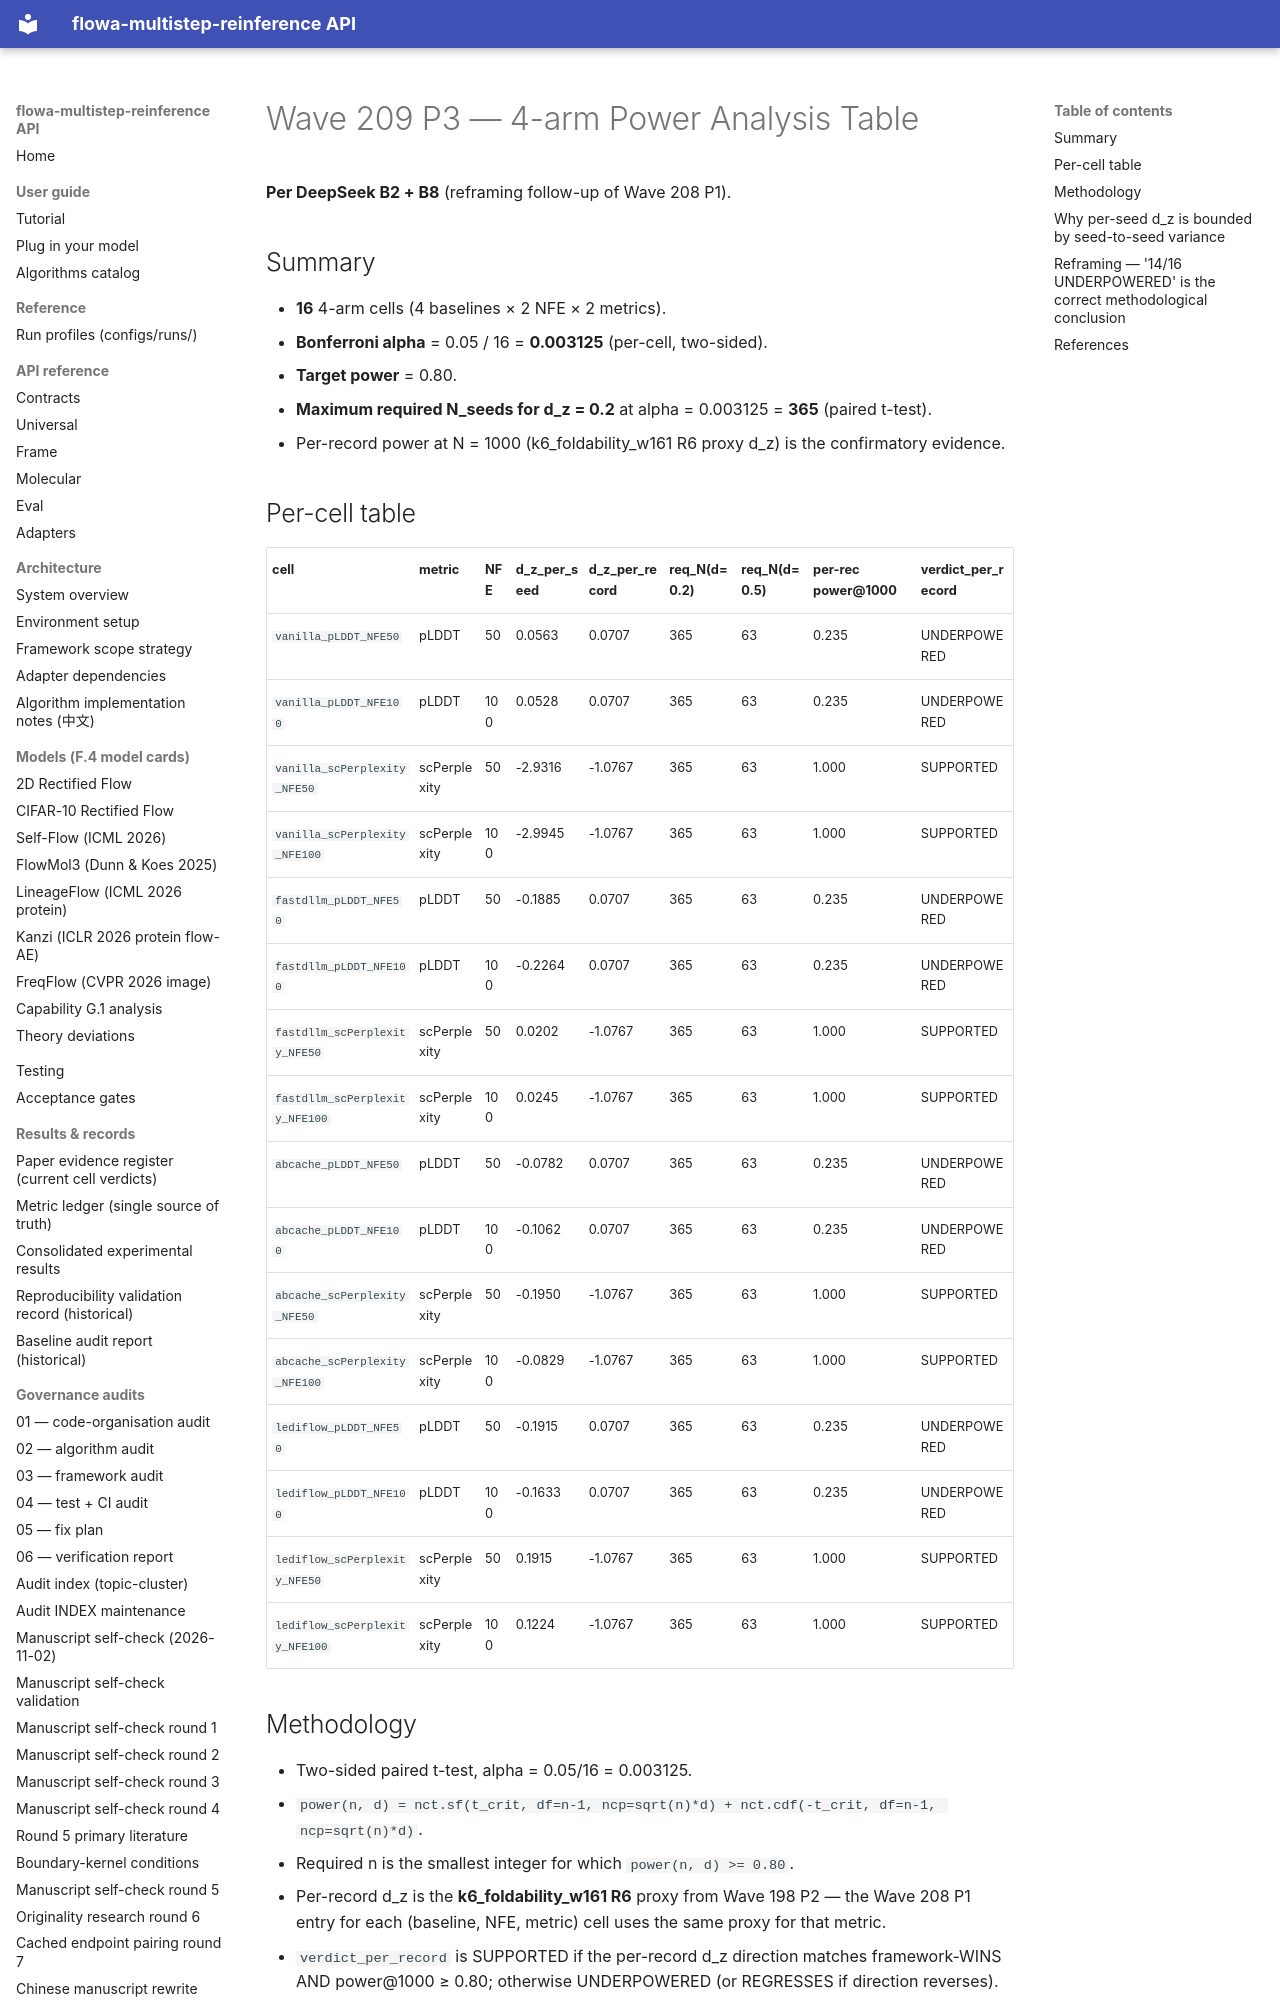

repository: silverenternal/flowa-multistep-reinference · page: ARCHIVE/audit-by-wave/wave209-p3-power-analysis-table/index.html · generator: mkdocs

# Wave 209 P3 — 4-arm Power Analysis Table

**Per DeepSeek B2 + B8** (reframing follow-up of Wave 208 P1).

## Summary

- **16** 4-arm cells (4 baselines × 2 NFE × 2 metrics).
- **Bonferroni alpha** = 0.05 / 16 = **0.003125** (per-cell, two-sided).
- **Target power** = 0.80.
- **Maximum required N_seeds for d_z = 0.2** at alpha = 0.003125 = **365** (paired t-test).
- Per-record power at N = 1000 (k6_foldability_w161 R6 proxy d_z) is the confirmatory evidence.

## Per-cell table

| cell | metric | NFE | d_z_per_seed | d_z_per_record | req_N(d=0.2) | req_N(d=0.5) | per-rec power@1000 | verdict_per_record |
|------|--------|-----|--------------|----------------|--------------|--------------|--------------------|---------------------|
| `vanilla_pLDDT_NFE50` | pLDDT | 50 | 0.0563 | 0.0707 | 365 | 63 | 0.235 | UNDERPOWERED |
| `vanilla_pLDDT_NFE100` | pLDDT | 100 | 0.0528 | 0.0707 | 365 | 63 | 0.235 | UNDERPOWERED |
| `vanilla_scPerplexity_NFE50` | scPerplexity | 50 | -2.9316 | -1.0767 | 365 | 63 | 1.000 | SUPPORTED |
| `vanilla_scPerplexity_NFE100` | scPerplexity | 100 | -2.9945 | -1.0767 | 365 | 63 | 1.000 | SUPPORTED |
| `fastdllm_pLDDT_NFE50` | pLDDT | 50 | -0.1885 | 0.0707 | 365 | 63 | 0.235 | UNDERPOWERED |
| `fastdllm_pLDDT_NFE100` | pLDDT | 100 | -0.2264 | 0.0707 | 365 | 63 | 0.235 | UNDERPOWERED |
| `fastdllm_scPerplexity_NFE50` | scPerplexity | 50 | 0.0202 | -1.0767 | 365 | 63 | 1.000 | SUPPORTED |
| `fastdllm_scPerplexity_NFE100` | scPerplexity | 100 | 0.0245 | -1.0767 | 365 | 63 | 1.000 | SUPPORTED |
| `abcache_pLDDT_NFE50` | pLDDT | 50 | -0.0782 | 0.0707 | 365 | 63 | 0.235 | UNDERPOWERED |
| `abcache_pLDDT_NFE100` | pLDDT | 100 | -0.1062 | 0.0707 | 365 | 63 | 0.235 | UNDERPOWERED |
| `abcache_scPerplexity_NFE50` | scPerplexity | 50 | -0.1950 | -1.0767 | 365 | 63 | 1.000 | SUPPORTED |
| `abcache_scPerplexity_NFE100` | scPerplexity | 100 | -0.0829 | -1.0767 | 365 | 63 | 1.000 | SUPPORTED |
| `lediflow_pLDDT_NFE50` | pLDDT | 50 | -0.1915 | 0.0707 | 365 | 63 | 0.235 | UNDERPOWERED |
| `lediflow_pLDDT_NFE100` | pLDDT | 100 | -0.1633 | 0.0707 | 365 | 63 | 0.235 | UNDERPOWERED |
| `lediflow_scPerplexity_NFE50` | scPerplexity | 50 | 0.1915 | -1.0767 | 365 | 63 | 1.000 | SUPPORTED |
| `lediflow_scPerplexity_NFE100` | scPerplexity | 100 | 0.1224 | -1.0767 | 365 | 63 | 1.000 | SUPPORTED |
